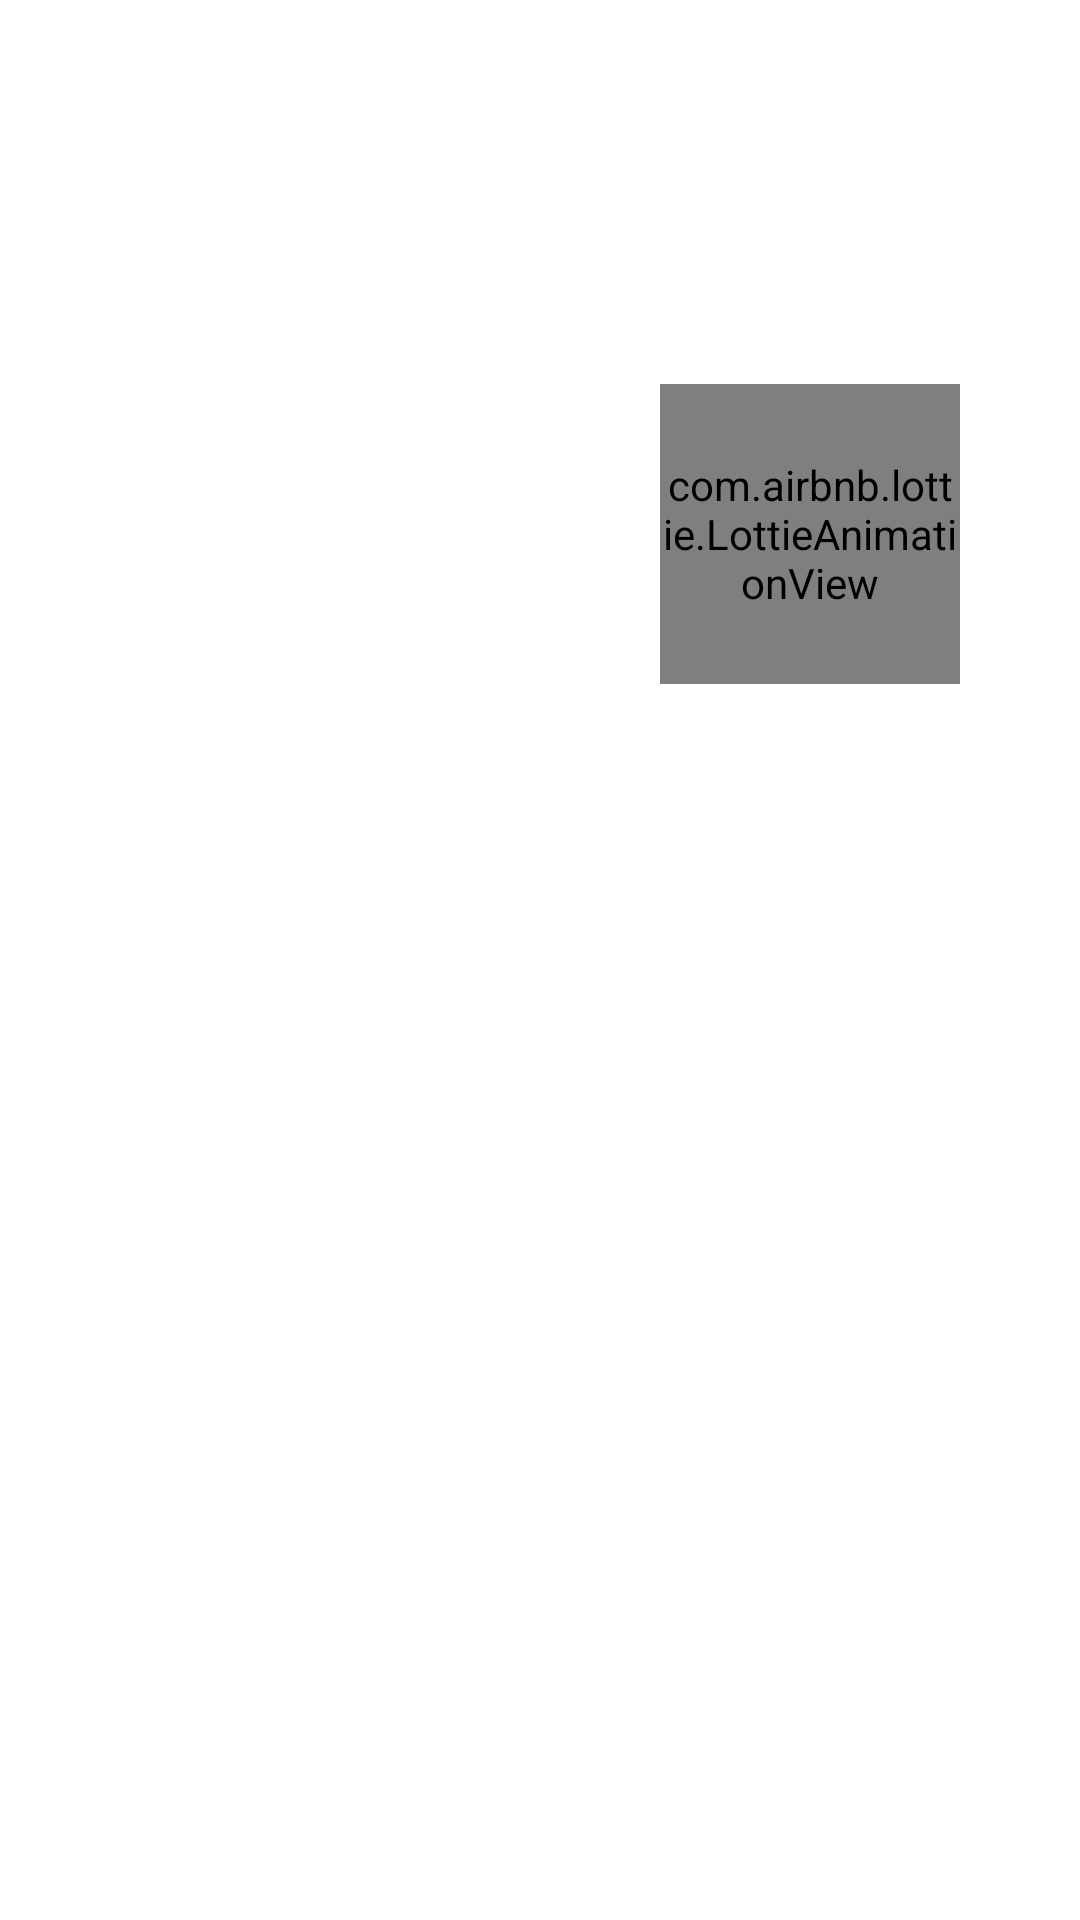

This screen was rendered from an Android layout file. Write that file and the resources it references.
<!-- AndroidManifest.xml: application theme Theme.WeatherApp -->
<!-- res/layout/fragment_detail.xml -->
<?xml version="1.0" encoding="utf-8"?>
<androidx.constraintlayout.widget.ConstraintLayout android:id="@+id/constraint"
    android:layout_height="match_parent"
    android:layout_width="match_parent"
    android:background="@drawable/evening_bg"
    xmlns:android="http://schemas.android.com/apk/res/android"
    xmlns:app="http://schemas.android.com/apk/res-auto">

    <TextView
        android:id="@+id/city_detail_text"
        android:layout_height="wrap_content"
        android:layout_marginTop="8dp"
        android:layout_width="wrap_content"
        android:textColor="@color/white"
        android:textSize="40sp"
        app:layout_constraintEnd_toEndOf="parent"
        app:layout_constraintStart_toStartOf="parent"
        app:layout_constraintTop_toTopOf="parent" />

    <ImageView
        android:id="@+id/location_img"
        android:layout_height="wrap_content"
        android:layout_marginTop="8dp"
        android:layout_width="wrap_content"
        android:src="@drawable/ic_location_white"
        app:layout_constraintBottom_toBottomOf="@+id/coordinate_detail_text"
        app:layout_constraintEnd_toStartOf="@+id/coordinate_detail_text"
        app:layout_constraintTop_toBottomOf="@+id/city_detail_text" />

    <TextView
        android:id="@+id/coordinate_detail_text"
        android:layout_height="wrap_content"
        android:layout_marginTop="8dp"
        android:layout_width="wrap_content"
        android:textAppearance="?android:textAppearanceSmall"
        android:textColor="@color/white"
        app:layout_constraintEnd_toStartOf="@+id/gd_center"
        app:layout_constraintStart_toStartOf="@+id/gd_center"
        app:layout_constraintTop_toBottomOf="@+id/city_detail_text" />

    <com.airbnb.lottie.LottieAnimationView
        android:id="@+id/animationView"
        android:layout_height="100dp"
        android:layout_width="100dp"
        app:layout_constraintEnd_toEndOf="parent"
        app:layout_constraintStart_toStartOf="@+id/gd_center"
        app:layout_constraintTop_toTopOf="@+id/gd_top"
        app:lottie_autoPlay="true"
        app:lottie_loop="true" />

    <TextView
        android:id="@+id/temperature_detail_text"
        android:layout_height="wrap_content"
        android:layout_marginStart="32dp"
        android:layout_marginTop="8dp"
        android:layout_width="wrap_content"
        android:textColor="@color/white"
        android:textSize="40sp"
        app:layout_constraintStart_toStartOf="parent"
        app:layout_constraintTop_toTopOf="@+id/gd_top" />

    <TextView
        android:id="@+id/feels_detail_text"
        android:layout_height="wrap_content"
        android:layout_marginStart="32dp"
        android:layout_marginTop="8dp"
        android:layout_width="wrap_content"
        android:textAppearance="?android:textAppearanceMedium"
        android:textColor="@color/white"
        app:layout_constraintStart_toStartOf="parent"
        app:layout_constraintTop_toBottomOf="@+id/temperature_detail_text" />

    <TextView
        android:id="@+id/description_detail_text"
        android:layout_height="wrap_content"
        android:layout_marginTop="16dp"
        android:layout_width="wrap_content"
        android:textAppearance="?android:textAppearanceLarge"
        android:textColor="@color/white"
        app:layout_constraintEnd_toStartOf="@+id/gd_center"
        app:layout_constraintStart_toStartOf="@+id/gd_center"
        app:layout_constraintTop_toBottomOf="@+id/feels_detail_text" />

    <TextView
        android:id="@+id/date_detail_text"
        android:layout_height="wrap_content"
        android:layout_marginBottom="16dp"
        android:layout_width="wrap_content"
        android:textAppearance="?android:textAppearanceSmall"
        android:textColor="@color/white"
        app:layout_constraintBottom_toBottomOf="parent"
        app:layout_constraintEnd_toStartOf="@+id/gd_center"
        app:layout_constraintStart_toStartOf="@+id/gd_center" />

    <TextView
        android:id="@+id/clouds_detail_text"
        android:layout_height="wrap_content"
        android:layout_marginTop="16dp"
        android:layout_width="wrap_content"
        android:textAppearance="?android:textAppearanceMedium"
        android:textColor="@color/white"
        app:layout_constraintEnd_toStartOf="@+id/gd_center"
        app:layout_constraintStart_toStartOf="@+id/gd_center"
        app:layout_constraintTop_toBottomOf="@+id/description_detail_text" />

    <TextView
        android:id="@+id/wind_detail_text"
        android:layout_height="wrap_content"
        android:layout_marginTop="8dp"
        android:layout_width="wrap_content"
        android:textAppearance="?android:textAppearanceMedium"
        android:textColor="@color/white"
        app:layout_constraintEnd_toStartOf="@+id/gd_center"
        app:layout_constraintStart_toStartOf="@+id/gd_center"
        app:layout_constraintTop_toBottomOf="@+id/clouds_detail_text" />

    <TextView
        android:id="@+id/humidity_detail_text"
        android:layout_height="wrap_content"
        android:layout_marginTop="8dp"
        android:layout_width="wrap_content"
        android:textAppearance="?android:textAppearanceMedium"
        android:textColor="@color/white"
        app:layout_constraintEnd_toStartOf="@+id/gd_center"
        app:layout_constraintStart_toStartOf="@+id/gd_center"
        app:layout_constraintTop_toBottomOf="@+id/wind_detail_text" />

    <androidx.constraintlayout.widget.Guideline
        android:id="@+id/gd_center"
        android:layout_height="wrap_content"
        android:layout_width="wrap_content"
        android:orientation="vertical"
        app:layout_constraintGuide_percent="0.5" />

    <androidx.constraintlayout.widget.Guideline
        android:id="@+id/gd_top"
        android:layout_height="wrap_content"
        android:layout_width="wrap_content"
        android:orientation="horizontal"
        app:layout_constraintGuide_percent="0.2" />

</androidx.constraintlayout.widget.ConstraintLayout>
<!-- resources referenced by this layout -->
<resources>
  <style name="Theme.WeatherApp" parent="Theme.MaterialComponents.DayNight.DarkActionBar">
          
          <item name="colorPrimary">@color/purple_500</item>
          <item name="colorPrimaryVariant">@color/black</item>
          <item name="colorOnPrimary">@color/white</item>
          
          <item name="colorSecondary">@color/teal_200</item>
          <item name="colorSecondaryVariant">@color/teal_700</item>
          <item name="colorOnSecondary">@color/black</item>
          
          <item name="android:statusBarColor">?attr/colorPrimaryVariant</item>
          <item name="android:windowTranslucentNavigation">false</item>
          
      </style>
  <!-- not gathered from this repository: default colours our renderer supplied (Android Studio template values) -->
  <color name="purple_500">#FF6200EE</color>
  <color name="teal_200">#FF03DAC5</color>
  <color name="teal_700">#FF018786</color>
  <color name="black">#FF000000</color>
  <color name="white">#FFFFFFFF</color>
</resources>
